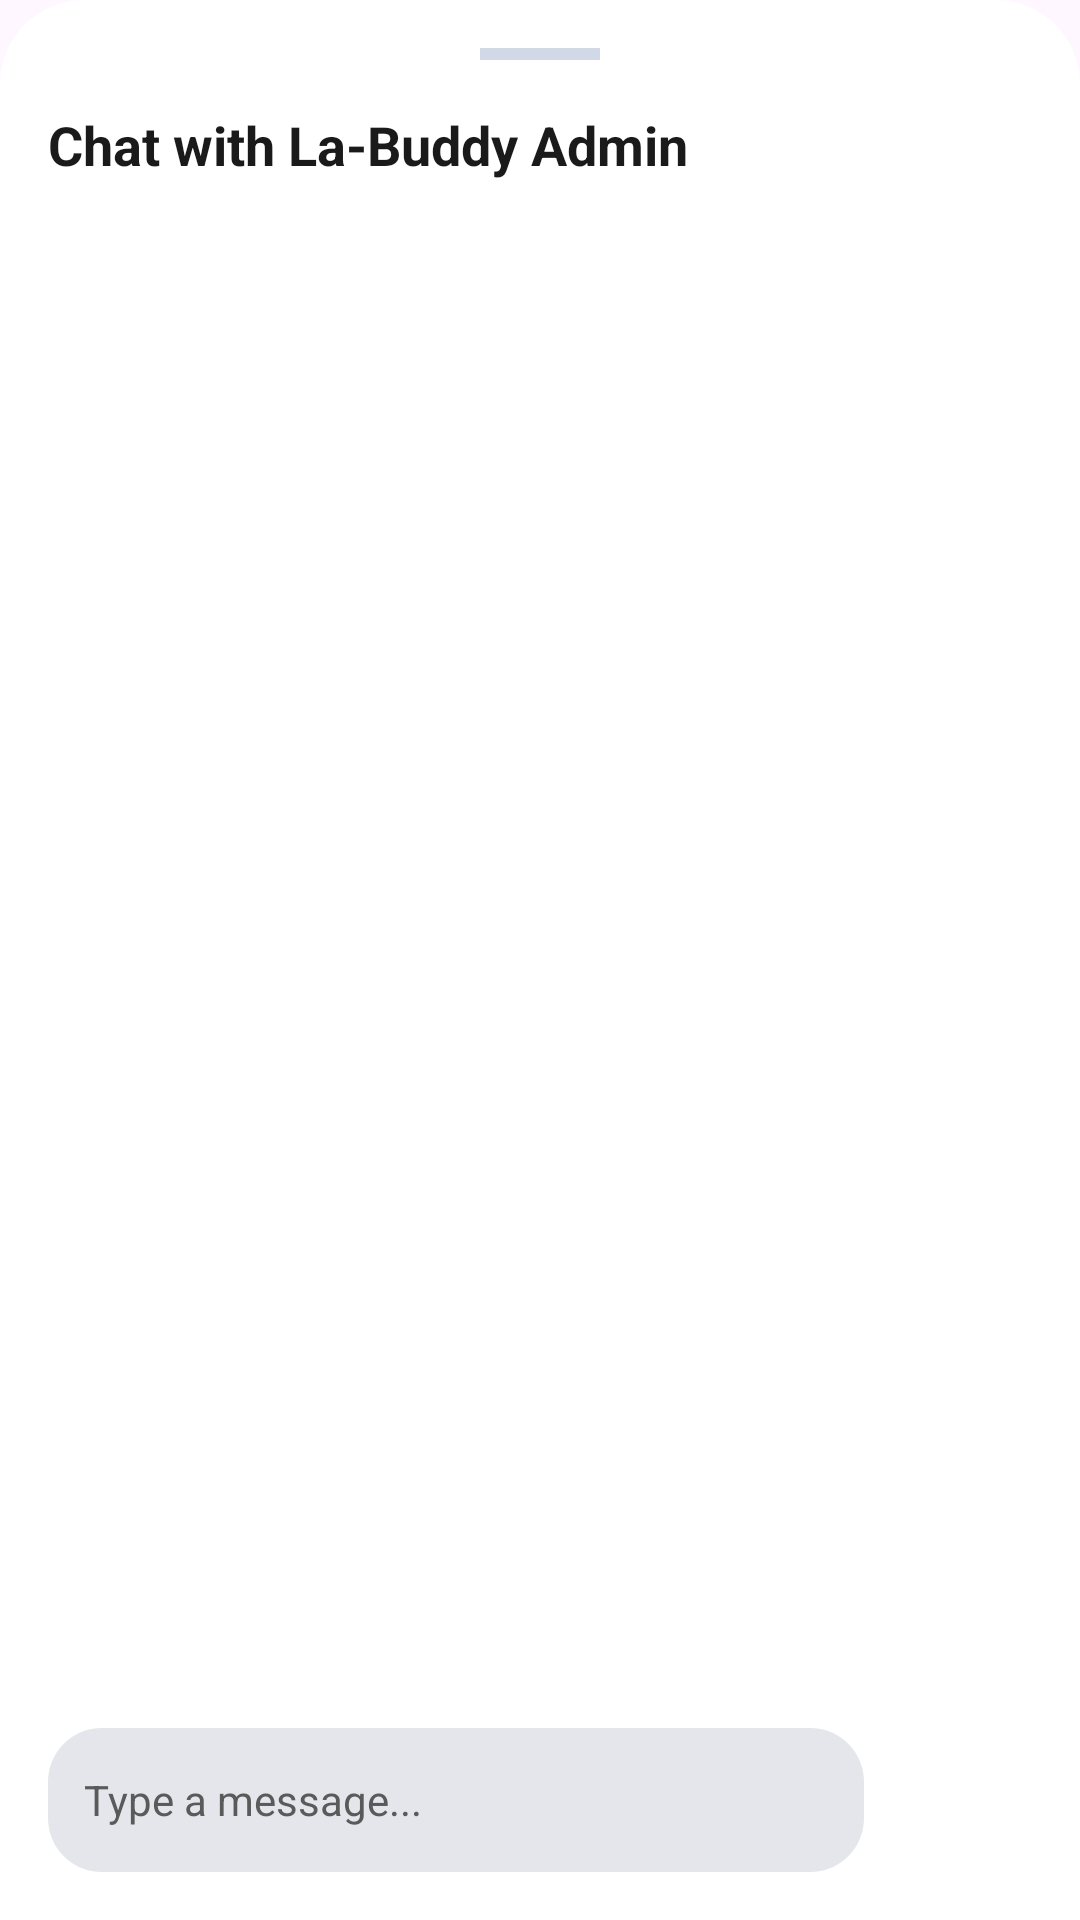

Layout XML and referenced resources for this Android screen:
<!-- AndroidManifest.xml: application theme Theme.Labuddy -->
<!-- res/layout/layout_chat_sheet.xml -->
<?xml version="1.0" encoding="utf-8"?>
<LinearLayout
    xmlns:android="http://schemas.android.com/apk/res/android"
    xmlns:app="http://schemas.android.com/apk/res-auto"
    xmlns:tools="http://schemas.android.com/tools"
    android:layout_width="match_parent"
    android:layout_height="match_parent"
    android:orientation="vertical"
    android:background="@drawable/bottom_sheet_bg"
    android:fitsSystemWindows="true"
    android:padding="16dp">

    <View
        android:layout_width="40dp"
        android:layout_height="4dp"
        android:layout_gravity="center"
        android:background="#D1D9E6"
        android:layout_marginBottom="16dp"/>

    <TextView
        android:layout_width="wrap_content"
        android:layout_height="wrap_content"
        android:text="Chat with La-Buddy Admin"
        android:textStyle="bold"
        android:textSize="18sp"
        android:textColor="#1A1A1A"
        android:layout_marginBottom="10dp"
        tools:ignore="HardcodedText" />

    <androidx.recyclerview.widget.RecyclerView
        android:id="@+id/rvChat"
        android:layout_width="match_parent"
        android:layout_height="0dp"
        android:layout_weight="1"
        android:clipToPadding="false"
        android:paddingBottom="8dp"/>

    <LinearLayout
        android:layout_width="match_parent"
        android:layout_height="wrap_content"
        android:orientation="horizontal"
        android:gravity="center_vertical"
        android:paddingTop="8dp">

        <EditText
            android:id="@+id/etChatMessage"
            android:layout_width="0dp"
            android:layout_height="wrap_content"
            android:minHeight="48dp"
            android:layout_weight="1"
            android:hint="Type a message..."
            android:textColorHint="#5A5A5A"
            android:textColor="#000000"
            android:inputType="textShortMessage|textAutoCorrect"
            android:importantForAutofill="no"
            android:background="@drawable/bg_message_received"
            android:padding="12dp"
            android:textSize="14sp"
            tools:ignore="HardcodedText,VisualLintTextFieldSize" />

        <ImageButton
            android:id="@+id/btnSendChat"
            android:layout_width="48dp"
            android:layout_height="48dp"
            android:src="@drawable/ic_send"
            app:tint="#0084FF"
            android:contentDescription="Send message"
            android:background="?attr/selectableItemBackgroundBorderless"
            android:layout_marginStart="8dp"
            tools:ignore="HardcodedText" />
    </LinearLayout>
</LinearLayout>
<!-- resources referenced by this layout -->
<resources>
  <!-- drawable bg_message_received (drawable) -->
  <shape xmlns:android="http://schemas.android.com/apk/res/android">
      <solid android:color="#E4E6EB"/> <corners android:radius="18dp" />
  </shape>
  <!-- drawable bottom_sheet_bg (drawable) -->
  <?xml version="1.0" encoding="utf-8"?>
  <shape xmlns:android="http://schemas.android.com/apk/res/android">
      <solid android:color="#FFFFFF"/>
  
      <corners
          android:topLeftRadius="28dp"
          android:topRightRadius="28dp"/>
  </shape>
  <style name="Theme.Labuddy" parent="Base.Theme.Labuddy" />
  <style name="Base.Theme.Labuddy" parent="Theme.Material3.DayNight.NoActionBar">
          
          
      </style>
</resources>
